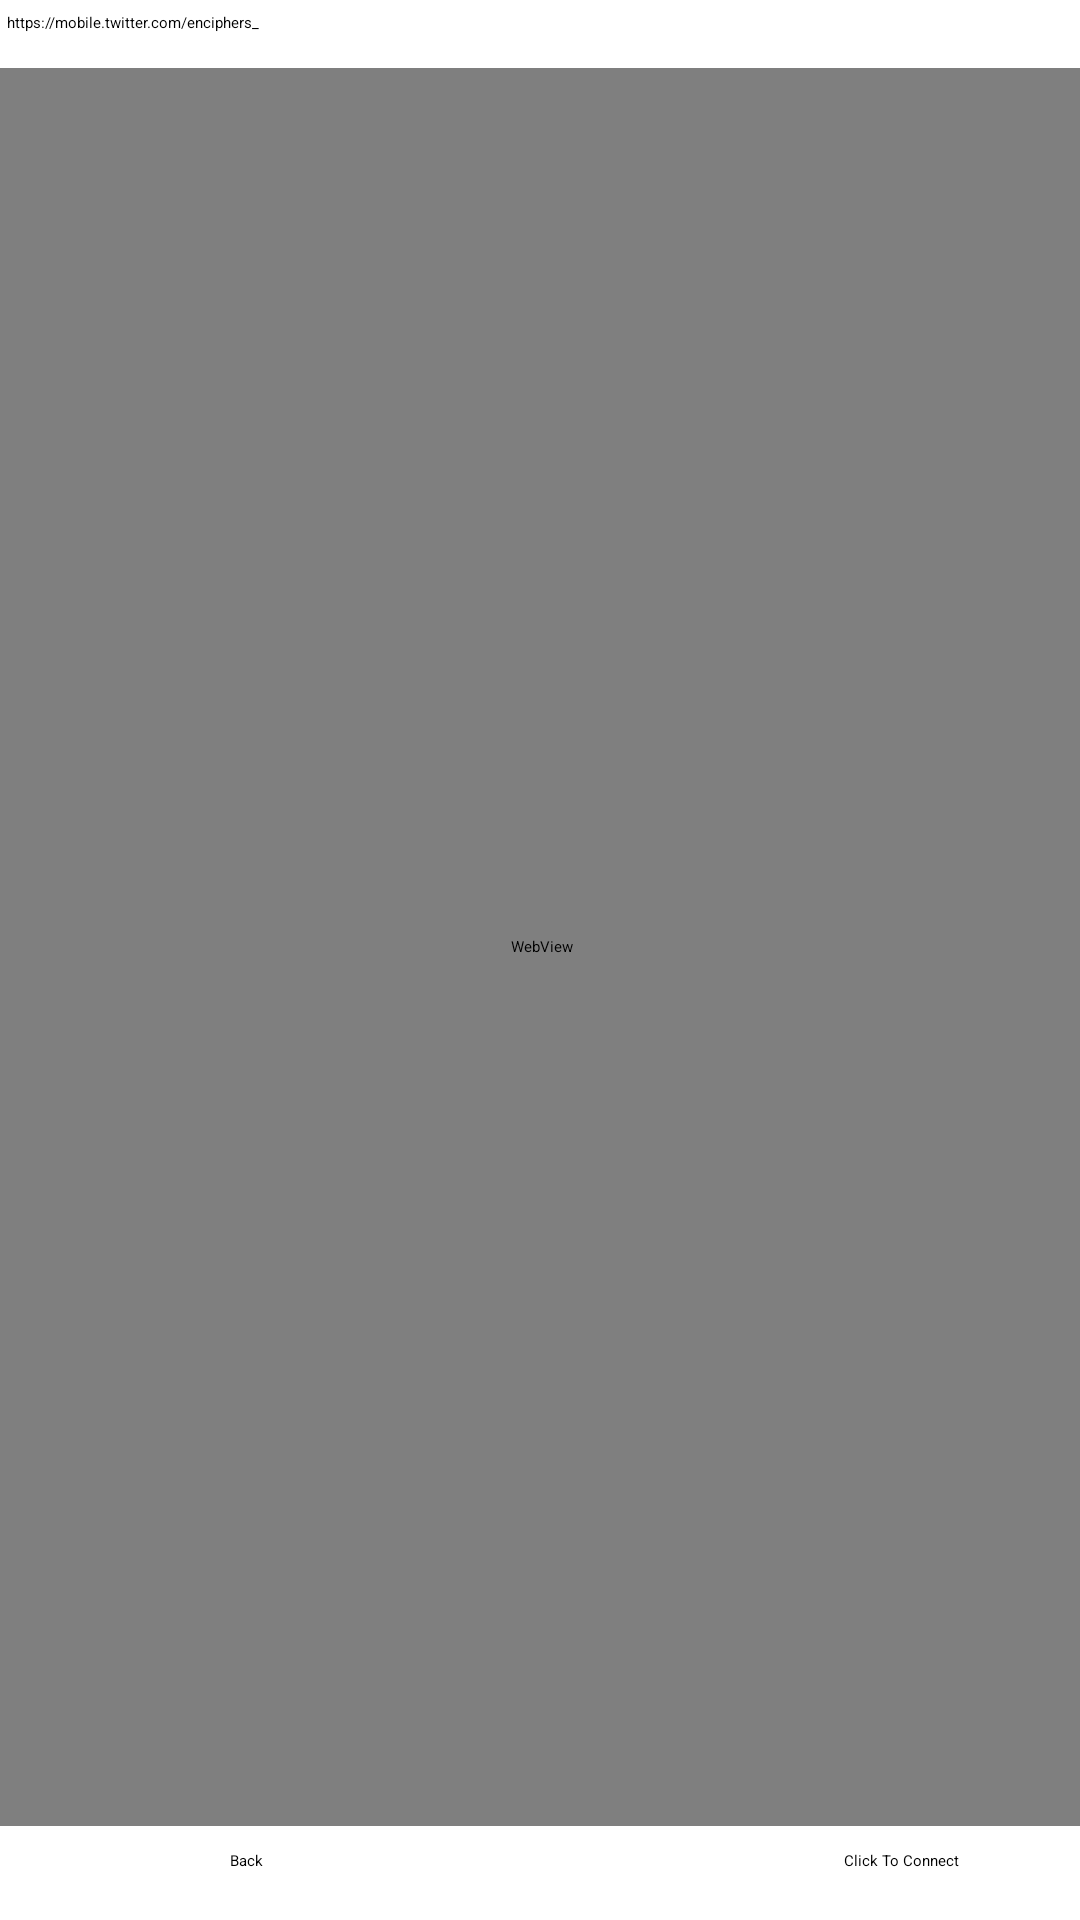

Reconstruct the res/layout file that produces this screen, plus the resources it refers to.
<!-- AndroidManifest.xml: application theme Theme.Naruto -->
<!-- res/layout/activity_twitter.xml -->
<?xml version="1.0" encoding="utf-8"?>
<androidx.constraintlayout.widget.ConstraintLayout xmlns:android="http://schemas.android.com/apk/res/android"
    xmlns:app="http://schemas.android.com/apk/res-auto"
    xmlns:tools="http://schemas.android.com/tools"
    android:layout_width="match_parent"
    android:layout_height="match_parent"
    tools:context=".Twitter">

    <WebView
        android:id="@+id/webView"
        android:layout_width="369dp"
        android:layout_height="586dp"
        app:layout_constraintBottom_toBottomOf="parent"
        app:layout_constraintEnd_toEndOf="parent"
        app:layout_constraintStart_toStartOf="parent"
        app:layout_constraintTop_toTopOf="parent"
        app:layout_constraintVertical_bias="0.42" />

    <Button
        android:id="@+id/button12"
        android:layout_width="wrap_content"
        android:layout_height="wrap_content"
        android:text="@string/back"
        app:layout_constraintBottom_toBottomOf="parent"
        app:layout_constraintEnd_toStartOf="@+id/button13"
        app:layout_constraintHorizontal_bias="0.283"
        app:layout_constraintStart_toStartOf="parent"
        app:layout_constraintTop_toBottomOf="@+id/webView"
        app:layout_constraintVertical_bias="0.333" />

    <Button
        android:id="@+id/button13"
        android:layout_width="wrap_content"
        android:layout_height="wrap_content"
        android:layout_marginEnd="40dp"
        android:layout_marginRight="40dp"
        android:text="@string/click_to_connect"
        app:layout_constraintBottom_toBottomOf="parent"
        app:layout_constraintEnd_toEndOf="parent"
        app:layout_constraintTop_toBottomOf="@+id/webView"
        app:layout_constraintVertical_bias="0.333" />

    <EditText
        android:id="@+id/editTextTextPersonName2"
        android:layout_width="336dp"
        android:layout_height="47dp"
        android:layout_marginTop="4dp"
        android:autofillHints=""
        android:ems="10"
        android:hint="https://mobile.twitter.com/enciphers_"
        android:inputType="textPersonName"
        app:layout_constraintEnd_toEndOf="parent"
        app:layout_constraintHorizontal_bias="0.104"
        app:layout_constraintStart_toStartOf="parent"
        app:layout_constraintTop_toTopOf="parent" />
</androidx.constraintlayout.widget.ConstraintLayout>
<!-- resources referenced by this layout -->
<resources>
  <string name="back">Back</string>
  <string name="click_to_connect">Click To Connect</string>
</resources>
